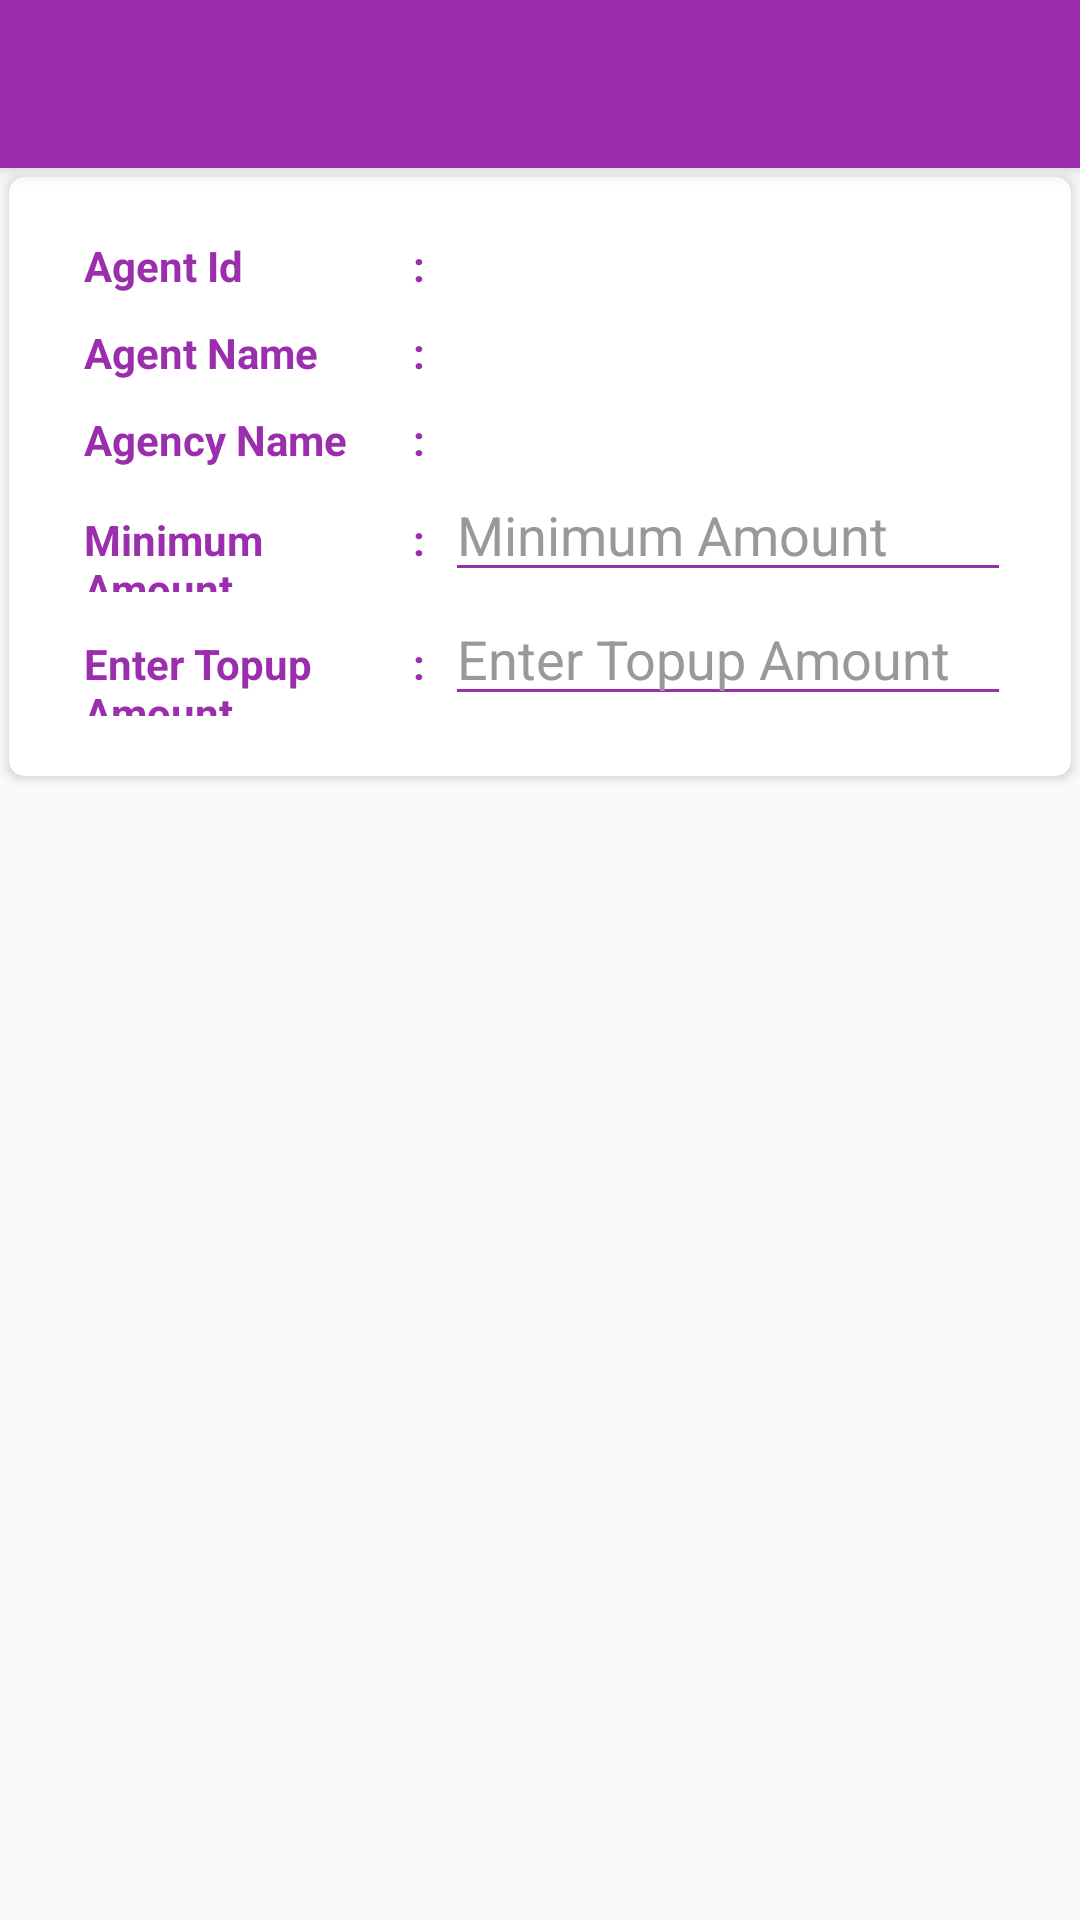

The Android layout XML behind this screen, and the referenced resources:
<!-- AndroidManifest.xml: application theme AppTheme -->
<!-- res/layout/update_agent_autocredit_activity.xml -->
<?xml version="1.0" encoding="utf-8"?>
<RelativeLayout xmlns:android="http://schemas.android.com/apk/res/android"
    android:layout_width="match_parent"
    android:layout_height="match_parent"
    xmlns:app="http://schemas.android.com/apk/res-auto"
    android:orientation="vertical">

    <androidx.appcompat.widget.Toolbar
        android:id="@+id/toolbar"
        android:layout_width="match_parent"
        android:layout_height="@dimen/abc_action_bar_default_height_material"
        android:background="@color/colorLogin"
        android:elevation="5dp"
        android:theme="@style/ThemeOverlay.AppCompat.Dark.ActionBar" />

    <androidx.cardview.widget.CardView
        android:layout_below="@+id/toolbar"
        android:layout_width="match_parent"
        android:layout_margin="3dp"
        android:layout_height="wrap_content"
        app:cardCornerRadius="5dp">
        <ScrollView
            android:id="@+id/header"
            android:layout_width="match_parent"
            android:layout_height="wrap_content"
            android:orientation="vertical">

            <LinearLayout
                android:layout_width="match_parent"
                android:layout_height="wrap_content"
                android:padding="20dp"
                android:gravity="center_horizontal"
                android:orientation="vertical">

                <LinearLayout
                    android:layout_width="match_parent"
                    android:layout_height="wrap_content"
                    android:orientation="horizontal"
                    android:weightSum="2">

                    <TextView
                        style="@style/tv_details"
                        android:layout_weight=".7"
                        android:text="Agent Id"
                        android:textStyle="bold" />

                    <TextView
                        style="@style/tv_details"
                        android:layout_weight=".1"
                        android:text=":"
                        android:textStyle="bold" />


                    <TextView
                        android:id="@+id/tv_agent_id"
                        style="@style/tv_details"
                        android:layout_weight="1.2" />

                </LinearLayout>

                <LinearLayout
                    android:layout_width="match_parent"
                    android:layout_height="wrap_content"
                    android:layout_marginTop="10dp"
                    android:orientation="horizontal"
                    android:weightSum="2">

                    <TextView
                        style="@style/tv_details"
                        android:layout_weight=".7"
                        android:text="Agent Name"
                        android:textStyle="bold" />

                    <TextView
                        style="@style/tv_details"
                        android:layout_weight=".1"
                        android:text=":"
                        android:textStyle="bold" />

                    <TextView
                        android:id="@+id/tv_agent_name"
                        style="@style/tv_details"
                        android:layout_weight="1.2" />
                </LinearLayout>

                <LinearLayout
                    android:layout_width="match_parent"
                    android:layout_height="wrap_content"
                    android:layout_marginTop="10dp"
                    android:orientation="horizontal"
                    android:weightSum="2">

                    <TextView
                        style="@style/tv_details"
                        android:layout_weight=".7"
                        android:text="Agency Name"
                        android:textStyle="bold" />

                    <TextView
                        style="@style/tv_details"
                        android:layout_weight=".1"
                        android:text=":"
                        android:textStyle="bold" />

                    <TextView
                        android:id="@+id/tv_agency_name"
                        style="@style/tv_details"
                        android:layout_weight="1.2" />
                </LinearLayout>




                <LinearLayout
                    android:layout_width="match_parent"
                    android:layout_height="wrap_content"
                    android:orientation="horizontal"
                    android:weightSum="2">

                    <TextView
                        style="@style/tv_details"
                        android:layout_weight=".7"
                        android:text="Minimum Amount"
                        android:textStyle="bold" />

                    <TextView
                        style="@style/tv_details"
                        android:layout_width="0dp"
                        android:layout_weight=".1"
                        android:text=":"
                        android:textStyle="bold" />


                    <EditText
                        android:id="@+id/edit_minimum_amount"
                        android:layout_width="0dp"
                        android:layout_height="wrap_content"
                        android:layout_weight="1.2"
                        android:backgroundTint="@color/colorLogin"
                        android:hint="Minimum Amount"
                        android:inputType="number"
                        android:maxLines="1"
                        android:textColor="@color/colorLogin"
                        android:textColorHint="#999999" />
                </LinearLayout>

                <LinearLayout
                    android:layout_width="match_parent"
                    android:layout_height="wrap_content"
                    android:orientation="horizontal"
                    android:weightSum="2">

                    <TextView
                        style="@style/tv_details"
                        android:layout_width="0dp"
                        android:layout_weight=".7"
                        android:text="Enter Topup Amount"
                        android:textStyle="bold" />

                    <TextView
                        style="@style/tv_details"
                        android:layout_width="0dp"
                        android:layout_weight=".1"
                        android:text=":"
                        android:textStyle="bold" />

                    <EditText
                        android:id="@+id/edit_tp_amount"
                        android:layout_width="0dp"
                        android:layout_height="wrap_content"
                        android:layout_weight="1.2"
                        android:backgroundTint="@color/colorLogin"
                        android:hint="Enter Topup Amount"
                        android:textColor="@color/colorLogin"
                        android:textColorHint="#999999" />
                </LinearLayout>
            </LinearLayout>
        </ScrollView>

    </androidx.cardview.widget.CardView>

    <Button
        android:id="@+id/txtsubmit"
        style="@style/btn_main"
        android:layout_alignParentBottom="true"
        android:text="Update"/>


</RelativeLayout>
<!-- resources referenced by this layout -->
<resources>
  <color name="colorLogin">#9a2ead</color>
  <style name="tv_details">
          <item name="android:layout_width">0dp</item>
          <item name="android:layout_height">wrap_content</item>
          <item name="android:textColor">@color/colorLogin</item>
          <item name="android:textSize">14dp</item>
          <item name="android:typeface">sans</item>
          <item name="android:paddingLeft">5dp</item>
      </style>
  <style name="AppTheme" parent="Theme.AppCompat.Light.NoActionBar">
          
          <item name="colorPrimary">@color/colorPrimary</item>
          <item name="colorPrimaryDark">@color/colorPrimaryDark</item>
          <item name="colorAccent">@color/colorAccent</item>
      </style>
  <color name="colorPrimary">#9a2ead</color>
  <color name="colorPrimaryDark">#7d3789</color>
  <color name="colorAccent">#FF4081</color>
</resources>
